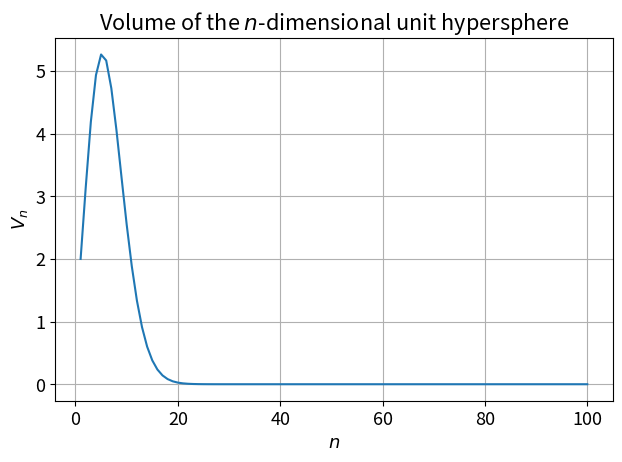

The script that saved this image:
"""
PHY 407: Computational Physics, Lab 10, Question 02
Author: John Wood
Date: November 29, 2022

Extra script to plot the volume of the n-dimensional unit hypersphere against n.

"""

import numpy as np
from math import factorial
from scipy.special import gamma
import matplotlib.pyplot as plt

plt.rcParams.update({'font.size': 13})
dimensions = range(1, 101)
radius = 1

volumes = list()

for d in dimensions:
    true_value = (radius ** d) * (np.pi ** (d / 2))
    if d % 2 == 0:
        true_value /= factorial(d // 2)
    else:
        true_value /= gamma((d / 2) + 1)
    volumes.append(true_value)

plt.figure(dpi=300)
plt.plot(dimensions, volumes)
plt.grid()

plt.xlabel(r'$n$')
plt.ylabel(r'$V_n$')
plt.title(r'Volume of the $n$-dimensional unit hypersphere')

plt.tight_layout()
plt.savefig('Lab10_Q02_volumes.png')
plt.close()
